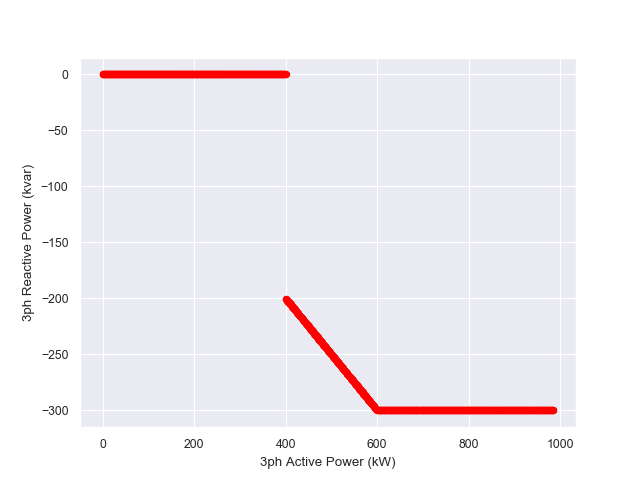

The file beside this chart, header and first rows:
, Voltage (pu), 3ph Active Power (kW), 3ph Reactive Power (kvar)
0.0, 1, -0.0, -0.0
0.001, 1, 0.8802, -0.0
0.002, 1, 1.761, -0.0
0.003, 1, 2.642, -0.0
0.004, 1, 3.523, -0.0
0.005, 1, 4.404, -3.1763735522036263e-25
0.006, 1, 5.286, -0.0
0.007, 1, 6.168, -0.0
0.008, 1, 7.051, -6.352747104407253e-25
0.009, 1, 7.934, 3.1763735522036263e-25
0.01, 1, 8.817, 6.352747104407253e-25
0.011, 1, 9.7, -0.0
0.012, 1, 10.58, 6.352747104407253e-25
0.013, 1, 11.47, -0.0
0.014, 1, 12.35, 6.352747104407253e-25
0.015, 1, 13.24, -0.0
0.016, 1, 14.12, -0.0
0.017, 1, 15.01, 6.352747104407253e-25
0.018, 1, 15.89, 6.352747104407253e-25
0.019, 1, 16.78, -0.0
0.02, 1, 17.67, -0.0
0.021, 1, 18.55, -0.0
0.022, 1, 19.44, -0.0
0.023, 1, 20.33, -0.0
0.024, 1, 21.22, 1.2705494208814505e-24
0.025, 1, 22.1, -0.0
0.026, 1, 22.99, 1.2705494208814505e-24
0.027, 1, 23.88, 1.2705494208814505e-24
0.028, 1, 24.77, 1.2705494208814505e-24
0.029, 1, 25.66, -0.0
0.03, 1, 26.55, 1.2705494208814505e-24
0.031, 1, 27.44, -0.0
0.032, 1, 28.33, -0.0
0.033, 1, 29.22, 1.2705494208814505e-24
0.034, 1, 30.11, -0.0
0.035, 1, 31, -0.0
0.036, 1, 31.9, -2.541098841762901e-24
0.037, 1, 32.79, 2.541098841762901e-24
0.038, 1, 33.68, -0.0
0.039, 1, 34.57, -0.0
0.04, 1, 35.47, 2.541098841762901e-24
0.041, 1, 36.36, -0.0
0.042, 1, 37.25, -0.0
0.043, 1, 38.15, 2.541098841762901e-24
0.044, 1, 39.04, -2.541098841762901e-24
0.045, 1, 39.94, 2.541098841762901e-24
0.046, 1, 40.83, -0.0
0.047, 1, 41.73, -0.0
0.048, 1, 42.62, -2.541098841762901e-24
0.049, 1, 43.52, -0.0
0.05, 1, 44.42, -0.0
0.051, 1, 45.31, -0.0
0.052, 1, 46.21, 2.541098841762901e-24
0.053, 1, 47.11, -2.541098841762901e-24
0.054, 1, 48.01, 2.541098841762901e-24
0.055, 1, 48.9, -0.0
0.056, 1, 49.8, -0.0
0.057, 1, 50.7, 2.541098841762901e-24
0.058, 1, 51.6, -0.0
0.059, 1, 52.5, 2.541098841762901e-24
... 940 more rows
